Run: headless pygame with SDL's dummy video driver; simulated clock (each Clock.tick advances the game by its frame time, no real sleeping); random seed 0; keys injected as events and as key.get_pressed() state; mouse plan: one left click at the window centre at the start of phase 2, then a move to the lower-right quarter at the start of phase 3.
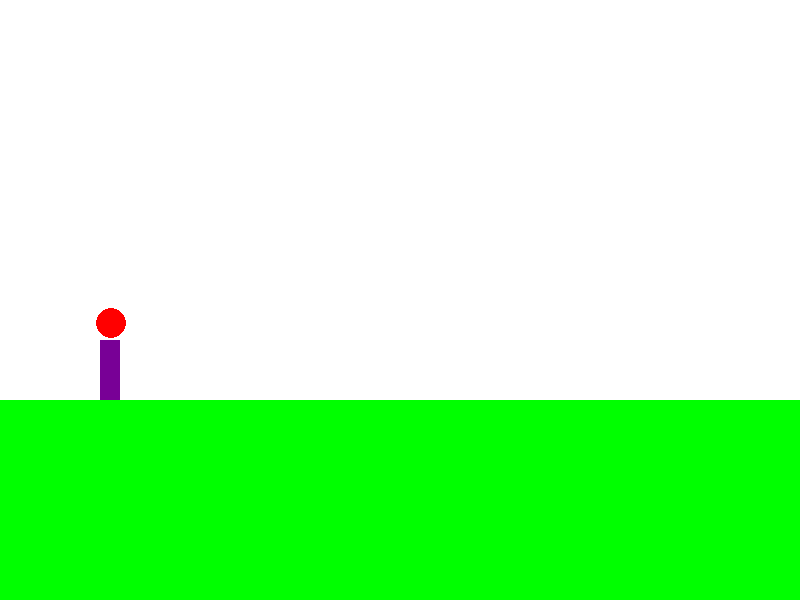
Frame 1 of 4 · flips 1–60 · no input
Frame 2 of 4 · flips 61–180 · clicked the window centre · tapped SPACE, RETURN · held RIGHT (→), D · screen unchanged from frame 1, image omitted
Frame 3 of 4 · flips 181–300 · moved the mouse to the lower-right quarter · held DOWN (↓), S · screen unchanged from frame 2, image omitted
Frame 4 of 4 · flips 301–420 · held LEFT (←), A, UP (↑), W · screen unchanged from frame 3, image omitted

The pygame program that drew these frames:

#angry birds game
import pygame

pygame.init()


screen = pygame.display.set_mode((800,600))

#bird co-ordinates
birdX = 111
birdY = 323
birdRadius = 15
birdHeld = False

run = True
while run:
    for event in pygame.event.get():

        #event for game close
        if event.type == pygame.QUIT:
            run = False

        #event for mouse clicked on bird
        if event.type == pygame.MOUSEBUTTONDOWN:
            if birdX - birdRadius <= pygame.mouse.get_pos()[0] <= birdX+birdRadius and birdY-birdRadius <= pygame.mouse.get_pos()[1] <= birdY+birdRadius:
                birdHeld = True
                print("Mouse Clicked")

        if event.type == pygame.MOUSEBUTTONUP:
            birdHeld = False
            print("Mouse Released")
    
    if birdHeld:
        birdX, birdY = pygame.mouse.get_pos()
        print("New Cords: ", birdX, birdY)
        
    #background
    screen.fill((255,255,255))

    #grass
    pygame.draw.rect(screen, (0,255,0), (0, 400, 800, 200))

    
    #slingshot
    pygame.draw.rect(screen, (120,0,150), (100,340, 20, 60))


    #bird
    pygame.draw.circle(screen, (255, 0,0), (birdX, birdY), birdRadius)


    pygame.display.flip()
